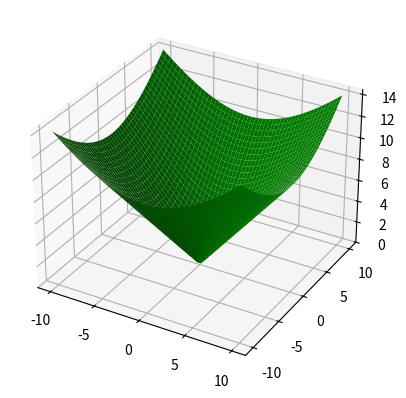

This figure's Python source:
import numpy as np
import matplotlib.pyplot as plt

x = np.linspace(-10, 10, 50)
y = np.linspace(-10, 10, 50)
X, Y = np.meshgrid(x, y)

Z = np.sqrt(X**2 + Y**2)

fig = plt.figure()
ax = fig.add_subplot(111, projection='3d')

ax.plot_surface(X, Y, Z, color='green')

plt.show()
